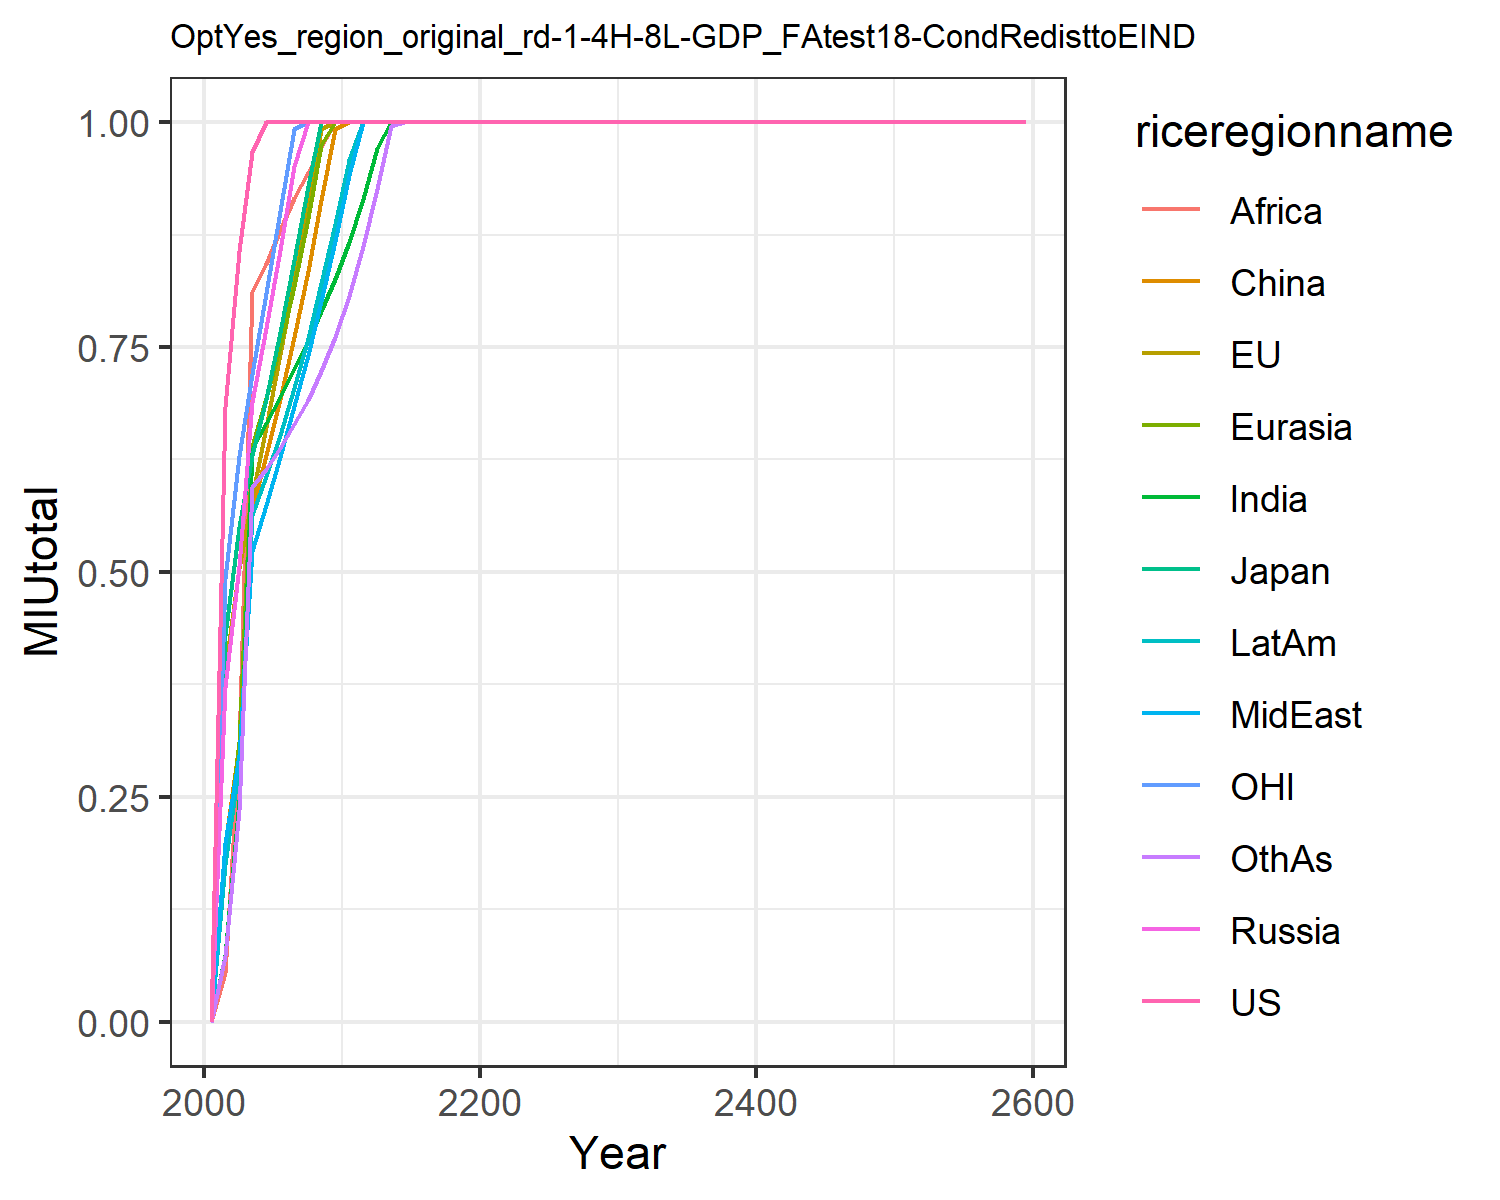

Values plotted in this chart, from the file beside it:
0.0, 0.0, 0.0, 0.0, 0.0, 0.0, 0.0, 0.0, 0.0, 0.0, 0.0, 0.0
0.6829, 0.391, 0.4296, 0.3726, 0.1805, 0.1964, 0.07368, 0.1985, 0.0537, 0.1757, 0.4928, 0.07295
0.8571, 0.5049, 0.5495, 0.507, 0.3109, 0.3082, 0.247, 0.2963, 0.3081, 0.2866, 0.6293, 0.2352
0.9665, 0.5829, 0.63, 0.6888, 0.6396, 0.5705, 0.6371, 0.5233, 0.8117, 0.5633, 0.7203, 0.5942
1.0, 0.6616, 0.6923, 0.7714, 0.693, 0.6302, 0.6651, 0.5742, 0.8424, 0.6064, 0.8104, 0.6146
1.0, 0.7419, 0.7668, 0.8581, 0.7511, 0.6926, 0.6947, 0.6281, 0.8796, 0.6528, 0.901, 0.6379
1.0, 0.8238, 0.8473, 0.9516, 0.8182, 0.7607, 0.7259, 0.684, 0.9162, 0.7041, 0.9925, 0.664
1.0, 0.9074, 0.929, 1.0, 0.8933, 0.835, 0.757, 0.7415, 0.9446, 0.7604, 1.0, 0.6916
1.0, 0.9924, 1.0, 1.0, 0.9747, 0.913, 0.7896, 0.8017, 0.9721, 0.821, 1.0, 0.723
1.0, 1.0, 1.0, 1.0, 1.0, 0.9928, 0.8259, 0.8678, 1.0, 0.8868, 1.0, 0.7608
1.0, 1.0, 1.0, 1.0, 1.0, 1.0, 0.8667, 0.9408, 1.0, 0.9582, 1.0, 0.8068
1.0, 1.0, 1.0, 1.0, 1.0, 1.0, 0.9141, 1.0, 1.0, 1.0, 1.0, 0.8627
1.0, 1.0, 1.0, 1.0, 1.0, 1.0, 0.9709, 1.0, 1.0, 1.0, 1.0, 0.9252
1.0, 1.0, 1.0, 1.0, 1.0, 1.0, 1.0, 1.0, 1.0, 1.0, 1.0, 0.9956
1.0, 1.0, 1.0, 1.0, 1.0, 1.0, 1.0, 1.0, 1.0, 1.0, 1.0, 1.0
1.0, 1.0, 1.0, 1.0, 1.0, 1.0, 1.0, 1.0, 1.0, 1.0, 1.0, 1.0
1.0, 1.0, 1.0, 1.0, 1.0, 1.0, 1.0, 1.0, 1.0, 1.0, 1.0, 1.0
1.0, 1.0, 1.0, 1.0, 1.0, 1.0, 1.0, 1.0, 1.0, 1.0, 1.0, 1.0
1.0, 1.0, 1.0, 1.0, 1.0, 1.0, 1.0, 1.0, 1.0, 1.0, 1.0, 1.0
1.0, 1.0, 1.0, 1.0, 1.0, 1.0, 1.0, 1.0, 1.0, 1.0, 1.0, 1.0
1.0, 1.0, 1.0, 1.0, 1.0, 1.0, 1.0, 1.0, 1.0, 1.0, 1.0, 1.0
1.0, 1.0, 1.0, 1.0, 1.0, 1.0, 1.0, 1.0, 1.0, 1.0, 1.0, 1.0
1.0, 1.0, 1.0, 1.0, 1.0, 1.0, 1.0, 1.0, 1.0, 1.0, 1.0, 1.0
1.0, 1.0, 1.0, 1.0, 1.0, 1.0, 1.0, 1.0, 1.0, 1.0, 1.0, 1.0
1.0, 1.0, 1.0, 1.0, 1.0, 1.0, 1.0, 1.0, 1.0, 1.0, 1.0, 1.0
1.0, 1.0, 1.0, 1.0, 1.0, 1.0, 1.0, 1.0, 1.0, 1.0, 1.0, 1.0
1.0, 1.0, 1.0, 1.0, 1.0, 1.0, 1.0, 1.0, 1.0, 1.0, 1.0, 1.0
1.0, 1.0, 1.0, 1.0, 1.0, 1.0, 1.0, 1.0, 1.0, 1.0, 1.0, 1.0
1.0, 1.0, 1.0, 1.0, 1.0, 1.0, 1.0, 1.0, 1.0, 1.0, 1.0, 1.0
1.0, 1.0, 1.0, 1.0, 1.0, 1.0, 1.0, 1.0, 1.0, 1.0, 1.0, 1.0
1.0, 1.0, 1.0, 1.0, 1.0, 1.0, 1.0, 1.0, 1.0, 1.0, 1.0, 1.0
1.0, 1.0, 1.0, 1.0, 1.0, 1.0, 1.0, 1.0, 1.0, 1.0, 1.0, 1.0
1.0, 1.0, 1.0, 1.0, 1.0, 1.0, 1.0, 1.0, 1.0, 1.0, 1.0, 1.0
1.0, 1.0, 1.0, 1.0, 1.0, 1.0, 1.0, 1.0, 1.0, 1.0, 1.0, 1.0
1.0, 1.0, 1.0, 1.0, 1.0, 1.0, 1.0, 1.0, 1.0, 1.0, 1.0, 1.0
1.0, 1.0, 1.0, 1.0, 1.0, 1.0, 1.0, 1.0, 1.0, 1.0, 1.0, 1.0
1.0, 1.0, 1.0, 1.0, 1.0, 1.0, 1.0, 1.0, 1.0, 1.0, 1.0, 1.0
1.0, 1.0, 1.0, 1.0, 1.0, 1.0, 1.0, 1.0, 1.0, 1.0, 1.0, 1.0
1.0, 1.0, 1.0, 1.0, 1.0, 1.0, 1.0, 1.0, 1.0, 1.0, 1.0, 1.0
1.0, 1.0, 1.0, 1.0, 1.0, 1.0, 1.0, 1.0, 1.0, 1.0, 1.0, 1.0
1.0, 1.0, 1.0, 1.0, 1.0, 1.0, 1.0, 1.0, 1.0, 1.0, 1.0, 1.0
1.0, 1.0, 1.0, 1.0, 1.0, 1.0, 1.0, 1.0, 1.0, 1.0, 1.0, 1.0
1.0, 1.0, 1.0, 1.0, 1.0, 1.0, 1.0, 1.0, 1.0, 1.0, 1.0, 1.0
1.0, 1.0, 1.0, 1.0, 1.0, 1.0, 1.0, 1.0, 1.0, 1.0, 1.0, 1.0
1.0, 1.0, 1.0, 1.0, 1.0, 1.0, 1.0, 1.0, 1.0, 1.0, 1.0, 1.0
1.0, 1.0, 1.0, 1.0, 1.0, 1.0, 1.0, 1.0, 1.0, 1.0, 1.0, 1.0
1.0, 1.0, 1.0, 1.0, 1.0, 1.0, 1.0, 1.0, 1.0, 1.0, 1.0, 1.0
1.0, 1.0, 1.0, 1.0, 1.0, 1.0, 1.0, 1.0, 1.0, 1.0, 1.0, 1.0
1.0, 1.0, 1.0, 1.0, 1.0, 1.0, 1.0, 1.0, 1.0, 1.0, 1.0, 1.0
1.0, 1.0, 1.0, 1.0, 1.0, 1.0, 1.0, 1.0, 1.0, 1.0, 1.0, 1.0
1.0, 1.0, 1.0, 1.0, 1.0, 1.0, 1.0, 1.0, 1.0, 1.0, 1.0, 1.0
1.0, 1.0, 1.0, 1.0, 1.0, 1.0, 1.0, 1.0, 1.0, 1.0, 1.0, 1.0
1.0, 1.0, 1.0, 1.0, 1.0, 1.0, 1.0, 1.0, 1.0, 1.0, 1.0, 1.0
1.0, 1.0, 1.0, 1.0, 1.0, 1.0, 1.0, 1.0, 1.0, 1.0, 1.0, 1.0
1.0, 1.0, 1.0, 1.0, 1.0, 1.0, 1.0, 1.0, 1.0, 1.0, 1.0, 1.0
1.0, 1.0, 1.0, 1.0, 1.0, 1.0, 1.0, 1.0, 1.0, 1.0, 1.0, 1.0
1.0, 1.0, 1.0, 1.0, 1.0, 1.0, 1.0, 1.0, 1.0, 1.0, 1.0, 1.0
1.0, 1.0, 1.0, 1.0, 1.0, 1.0, 1.0, 1.0, 1.0, 1.0, 1.0, 1.0
1.0, 1.0, 1.0, 1.0, 1.0, 1.0, 1.0, 1.0, 1.0, 1.0, 1.0, 1.0
1.0, 1.0, 1.0, 1.0, 1.0, 1.0, 1.0, 1.0, 1.0, 1.0, 1.0, 1.0
